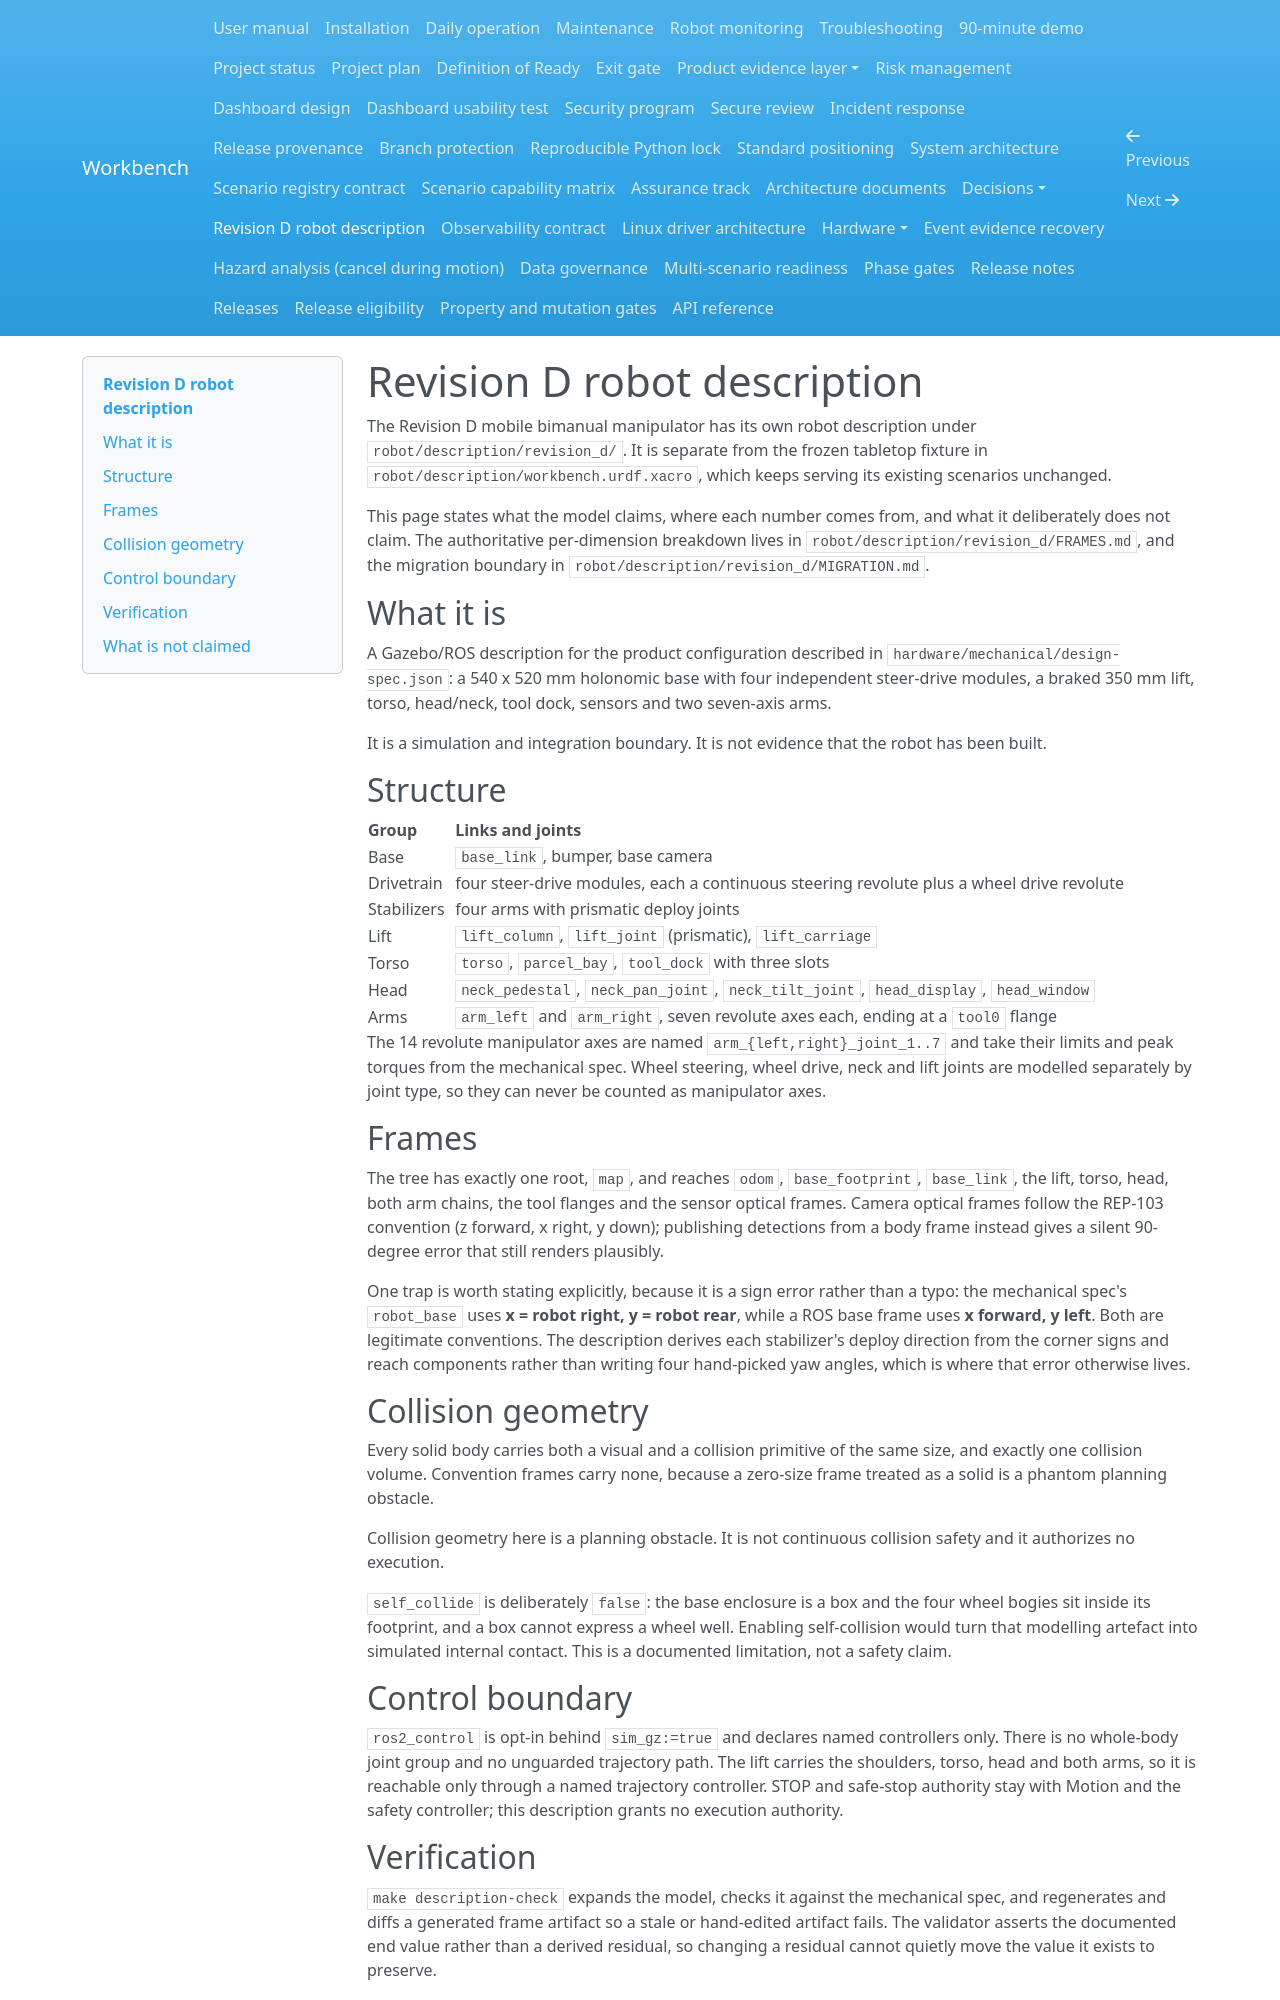

repository: Quchaosheng/workbench-mobile-home-robot · page: architecture/revision-d-robot-description/index.html · generator: mkdocs

# Revision D robot description

The Revision D mobile bimanual manipulator has its own robot description under
`robot/description/revision_d/`. It is separate from the frozen tabletop fixture
in `robot/description/workbench.urdf.xacro`, which keeps serving its existing
scenarios unchanged.

This page states what the model claims, where each number comes from, and what it
deliberately does not claim. The authoritative per-dimension breakdown lives in
`robot/description/revision_d/FRAMES.md`, and the migration boundary in
`robot/description/revision_d/MIGRATION.md`.

## What it is

A Gazebo/ROS description for the product configuration described in
`hardware/mechanical/design-spec.json`: a 540 x 520 mm holonomic base with four
independent steer-drive modules, a braked 350 mm lift, torso, head/neck, tool
dock, sensors and two seven-axis arms.

It is a simulation and integration boundary. It is not evidence that the robot
has been built.

## Structure

| Group | Links and joints |
|---|---|
| Base | `base_link`, bumper, base camera |
| Drivetrain | four steer-drive modules, each a continuous steering revolute plus a wheel drive revolute |
| Stabilizers | four arms with prismatic deploy joints |
| Lift | `lift_column`, `lift_joint` (prismatic), `lift_carriage` |
| Torso | `torso`, `parcel_bay`, `tool_dock` with three slots |
| Head | `neck_pedestal`, `neck_pan_joint`, `neck_tilt_joint`, `head_display`, `head_window` |
| Arms | `arm_left` and `arm_right`, seven revolute axes each, ending at a `tool0` flange |

The 14 revolute manipulator axes are named `arm_{left,right}_joint_1..7` and take
their limits and peak torques from the mechanical spec. Wheel steering, wheel
drive, neck and lift joints are modelled separately by joint type, so they can
never be counted as manipulator axes.

## Frames

The tree has exactly one root, `map`, and reaches `odom`, `base_footprint`,
`base_link`, the lift, torso, head, both arm chains, the tool flanges and the
sensor optical frames. Camera optical frames follow the REP-103 convention (z
forward, x right, y down); publishing detections from a body frame instead gives
a silent 90-degree error that still renders plausibly.

One trap is worth stating explicitly, because it is a sign error rather than a
typo: the mechanical spec's `robot_base` uses **x = robot right, y = robot rear**,
while a ROS base frame uses **x forward, y left**. Both are legitimate
conventions. The description derives each stabilizer's deploy direction from the
corner signs and reach components rather than writing four hand-picked yaw
angles, which is where that error otherwise lives.

## Collision geometry

Every solid body carries both a visual and a collision primitive of the same
size, and exactly one collision volume. Convention frames carry none, because a
zero-size frame treated as a solid is a phantom planning obstacle.

Collision geometry here is a planning obstacle. It is not continuous collision
safety and it authorizes no execution.

`self_collide` is deliberately `false`: the base enclosure is a box and the four
wheel bogies sit inside its footprint, and a box cannot express a wheel well.
Enabling self-collision would turn that modelling artefact into simulated
internal contact. This is a documented limitation, not a safety claim.

## Control boundary

`ros2_control` is opt-in behind `sim_gz:=true` and declares named controllers
only. There is no whole-body joint group and no unguarded trajectory path. The
lift carries the shoulders, torso, head and both arms, so it is reachable only
through a named trajectory controller. STOP and safe-stop authority stay with
Motion and the safety controller; this description grants no execution authority.
